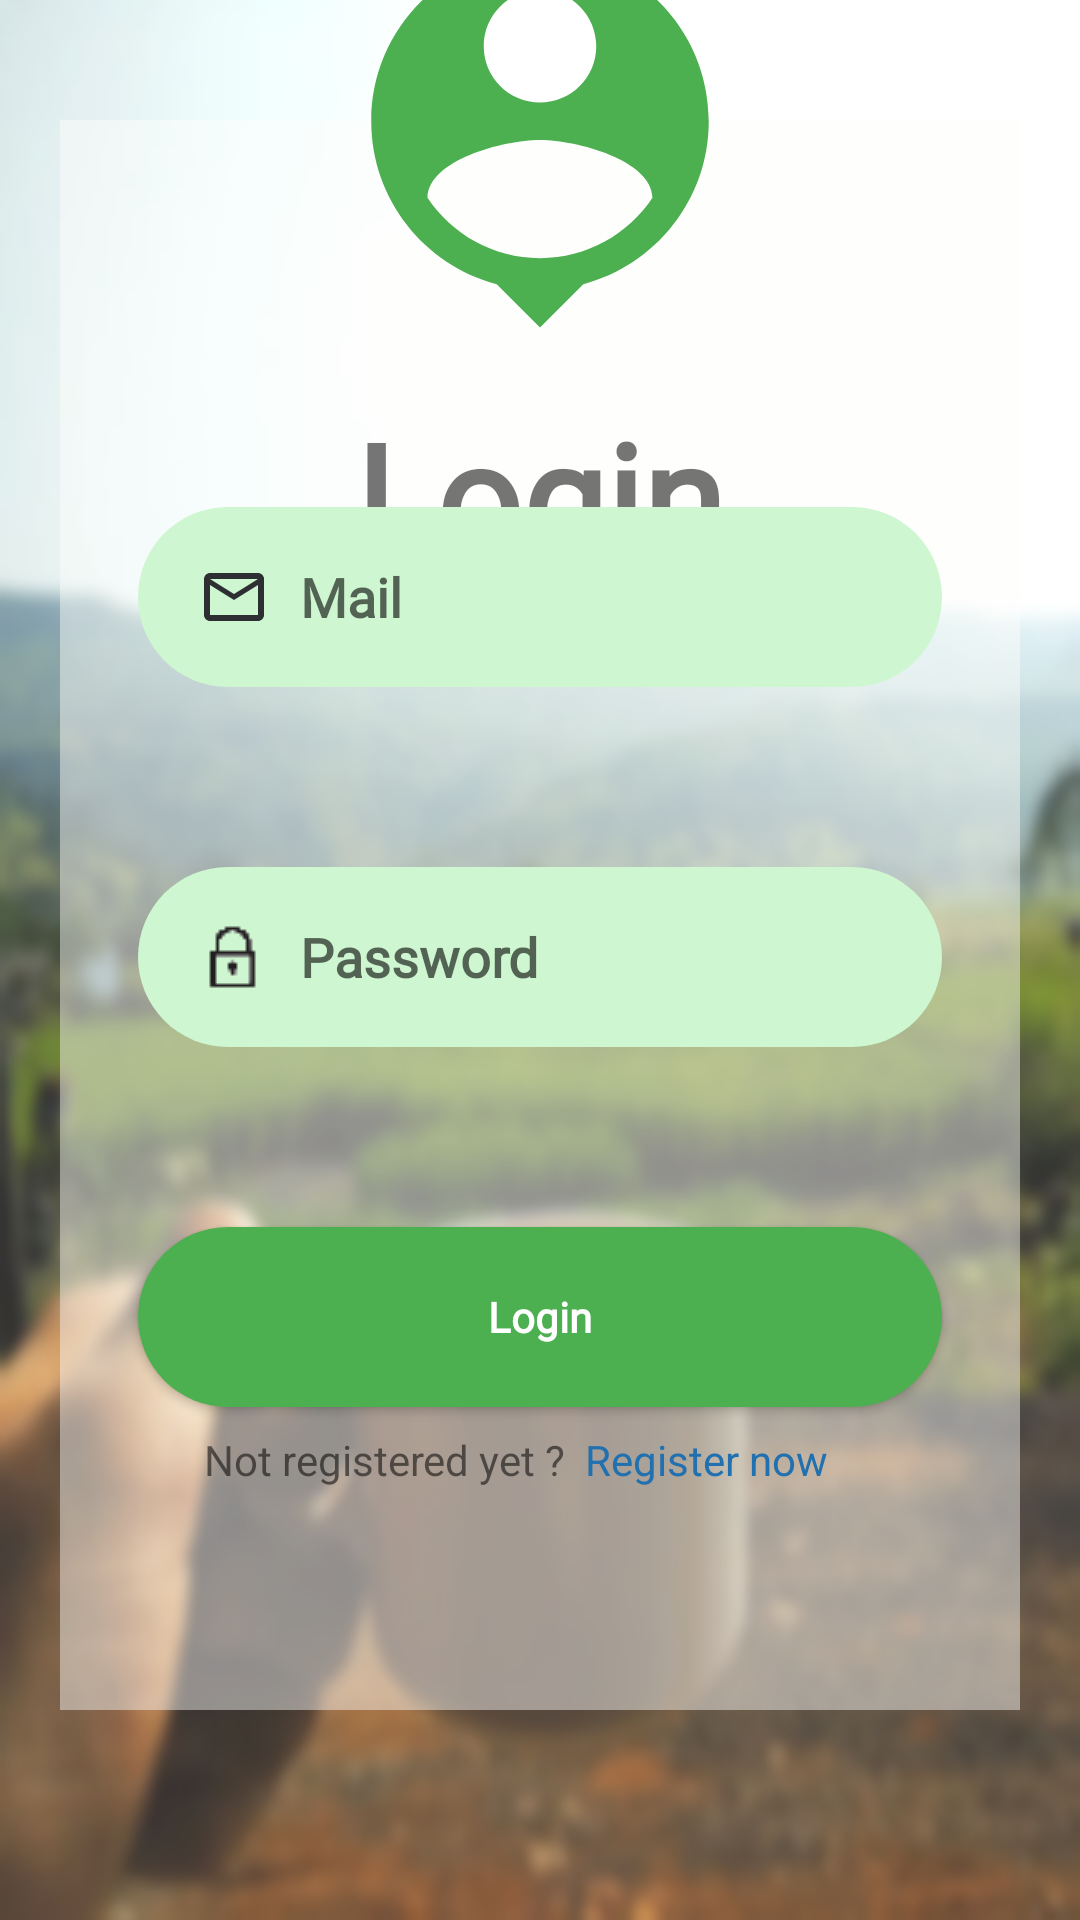

The Android layout XML behind this screen, and the referenced resources:
<!-- AndroidManifest.xml: application theme Theme.CoffeeTrail -->
<!-- res/layout/login.xml -->
<?xml version="1.0" encoding="utf-8"?>
<androidx.constraintlayout.widget.ConstraintLayout
    xmlns:android="http://schemas.android.com/apk/res/android"
    xmlns:app="http://schemas.android.com/apk/res-auto"
    xmlns:tools="http://schemas.android.com/tools"
    android:layout_width="match_parent"
    android:layout_height="match_parent"
    android:background="@drawable/background_menue">

    <LinearLayout
        android:layout_width="match_parent"
        android:layout_height="match_parent"
        android:layout_gravity="center"
        android:layout_marginTop="40dp"
        android:layout_marginBottom="70dp"
        android:layout_marginRight="20dp"
        android:layout_marginLeft="20dp"
        android:background="@color/whitei"
        android:gravity="center"
        android:layoutDirection="ltr"
        android:orientation="vertical"></LinearLayout>

    <TextView
        android:layout_width="match_parent"
        android:layout_height="wrap_content"
        android:drawableTop="@drawable/__person_"
        android:gravity="center"
        android:drawablePadding="10dp"
        android:text="Login"
        android:textStyle="bold"
        android:textSize="50dp"
        android:fontFamily="@font/a"
        app:layout_constraintBottom_toTopOf="@+id/mail"
        app:layout_constraintEnd_toEndOf="parent"
        app:layout_constraintStart_toStartOf="parent"
        app:layout_constraintTop_toTopOf="parent"></TextView>


    <Button
        android:id="@+id/login"
        android:layout_width="match_parent"
        android:layout_height="60dp"
        android:layout_marginStart="46dp"
        android:layout_marginEnd="46dp"
        android:layout_marginBottom="8dp"
        android:background="@drawable/button_design"
        android:text="Login"
        android:fontFamily="@font/b"
        android:textStyle="bold"
        android:textAllCaps="false"
        android:textColor="@color/white"
        app:layout_constraintBottom_toTopOf="@+id/textView2"
        app:layout_constraintEnd_toEndOf="parent"
        app:layout_constraintHorizontal_bias="0.0"
        app:layout_constraintStart_toStartOf="parent" />



    <EditText
        android:id="@+id/mail"
        android:layout_width="match_parent"
        android:layout_height="60dp"
        android:paddingLeft="20dp"
        android:backgroundTint="@color/bgreen"
        android:background="@drawable/edit_text_design"
        android:drawableStart="@drawable/mail_icon"
        android:fontFamily="@font/b"
        android:drawablePadding="10dp"
        android:hint="Mail"
        android:inputType="textEmailAddress"
        android:textStyle="bold"
        android:layout_marginBottom="60dp"
        android:layout_marginStart="46dp"
        android:layout_marginEnd="46dp"
        app:layout_constraintBottom_toTopOf="@+id/password"
        tools:layout_editor_absoluteX="46dp"></EditText>

    <TextView
        android:id="@+id/textView2"
        android:layout_width="wrap_content"
        android:layout_height="wrap_content"
        android:layout_marginBottom="144dp"
        android:text="Not registered yet ?"
        app:layout_constraintBottom_toBottomOf="parent"
        app:layout_constraintEnd_toStartOf="@+id/textView"
        app:layout_constraintHorizontal_bias="0.909"
        app:layout_constraintStart_toStartOf="parent"></TextView>

    <TextView
        android:id="@+id/textView"
        android:layout_width="wrap_content"
        android:layout_height="wrap_content"
        android:layout_marginEnd="84dp"
        android:layout_marginBottom="144dp"
        android:text="Register now"
        android:textColor="@color/blue"
        app:layout_constraintBottom_toBottomOf="parent"
        app:layout_constraintEnd_toEndOf="parent"></TextView>

    <EditText
        android:id="@+id/password"
        android:layout_width="match_parent"
        android:layout_height="60dp"
        android:layout_marginBottom="60dp"
        android:background="@drawable/edit_text_design"
        android:backgroundTint="@color/bgreen"
        android:fontFamily="@font/b"
        android:paddingLeft="20dp"
        android:drawableStart="@drawable/lock_icon"
        android:drawablePadding="10dp"
        android:hint="Password"
        android:layout_marginStart="46dp"
        android:layout_marginEnd="46dp"
        android:textStyle="bold"
        app:layout_constraintBottom_toTopOf="@+id/login"
        tools:layout_editor_absoluteX="46dp"></EditText>


    <ImageButton
        android:id="@+id/backBtn"
        android:layout_width="37dp"
        android:layout_height="37dp"
        android:layout_alignParentEnd="true"
        android:layout_alignParentBottom="true"
        android:layout_marginBottom="4dp"
        android:background="@drawable/back_while_pressing"
        app:layout_constraintBottom_toBottomOf="parent"
        app:layout_constraintEnd_toEndOf="parent"
        app:layout_constraintHorizontal_bias="0.024"
        app:layout_constraintStart_toStartOf="parent" />

</androidx.constraintlayout.widget.ConstraintLayout>
<!-- resources referenced by this layout -->
<resources>
  <color name="bgreen">#CEF6D0</color>
  <color name="blue">#2170AF</color>
  <color name="white">#FFFFFFFF</color>
  <color name="whitei">#74FCFDFA</color>
  <!-- drawable __person_ (drawable) -->
  <vector android:height="150dp" android:tint="#4CAF50"
      android:viewportHeight="24" android:viewportWidth="24"
      android:width="150dp" xmlns:android="http://schemas.android.com/apk/res/android">
      <path android:fillColor="@android:color/white" android:pathData="M12,2c-4.97,0 -9,4.03 -9,9 0,4.17 2.84,7.67 6.69,8.69L12,22l2.31,-2.31C18.16,18.67 21,15.17 21,11c0,-4.97 -4.03,-9 -9,-9zM12,4c1.66,0 3,1.34 3,3s-1.34,3 -3,3 -3,-1.34 -3,-3 1.34,-3 3,-3zM12,18.3c-2.5,0 -4.71,-1.28 -6,-3.22 0.03,-1.99 4,-3.08 6,-3.08 1.99,0 5.97,1.09 6,3.08 -1.29,1.94 -3.5,3.22 -6,3.22z"/>
  </vector>
  <!-- drawable back_while_pressing (drawable) -->
  <?xml version="1.0" encoding="utf-8"?>
  <selector xmlns:android="http://schemas.android.com/apk/res/android">
      <item android:state_pressed="false"
          android:drawable="@drawable/back">
      </item>
      <item android:state_pressed="true"
          android:drawable="@drawable/black_back">
      </item>
  
  </selector>
  <!-- drawable background_menue: png bitmap (drawable, 263882 bytes) -->
  <!-- drawable button_design (drawable) -->
  <?xml version="1.0" encoding="utf-8"?>
  <shape xmlns:android="http://schemas.android.com/apk/res/android">
  
      <solid android:color="@color/green"></solid>
  
      <corners android:radius="37dp"></corners>
  
  </shape>
  <!-- drawable edit_text_design (drawable) -->
  <?xml version="1.0" encoding="utf-8"?>
  <selector xmlns:android="http://schemas.android.com/apk/res/android">
  
      <item android:state_enabled="true" android:state_focused="true">
  
          <shape android:shape="rectangle">
  
              <solid android:color="@color/white"></solid>
              <corners android:radius="30dp"></corners>
  
          </shape>
  
      </item>
  
  
      <item android:state_enabled="true">
  
          <shape android:shape="rectangle">
  
              <solid android:color="@color/white"></solid>
              <corners android:radius="30dp"></corners>
  
          </shape>
  
      </item>
  
  
  </selector>
  <!-- drawable lock_icon: png bitmap (drawable, 488 bytes) -->
  <!-- drawable mail_icon (drawable) -->
  <vector android:height="24dp" android:tint="#2D2F32"
      android:viewportHeight="24" android:viewportWidth="24"
      android:width="24dp" xmlns:android="http://schemas.android.com/apk/res/android">
      <path android:fillColor="@android:color/white" android:pathData="M20,4L4,4c-1.1,0 -1.99,0.9 -1.99,2L2,18c0,1.1 0.9,2 2,2h16c1.1,0 2,-0.9 2,-2L22,6c0,-1.1 -0.9,-2 -2,-2zM20,18L4,18L4,8l8,5 8,-5v10zM12,11L4,6h16l-8,5z"/>
  </vector>
  <style name="Theme.CoffeeTrail" parent="Theme.AppCompat.Light.DarkActionBar">
          
          <item name="colorPrimary">@color/green</item>
          <item name="colorPrimaryVariant">@color/black</item>
          <item name="colorOnPrimary">@color/green</item>
          
          <item name="colorSecondary">@color/teal_200</item>
          <item name="colorSecondaryVariant">@color/teal_700</item>
          <item name="colorOnSecondary">@color/black</item>
          
          <item name="android:statusBarColor" tools:targetApi="l">?attr/colorPrimaryVariant</item>
          
          <item name="android:windowBackground">@color/pink</item>
      </style>
  <!-- drawable back (drawable) -->
  <vector android:height="24dp" android:tint="#545B5D"
      android:viewportHeight="24" android:viewportWidth="24"
      android:width="24dp" xmlns:android="http://schemas.android.com/apk/res/android">
      <path android:fillColor="@android:color/white" android:pathData="M20,11H7.83l5.59,-5.59L12,4l-8,8 8,8 1.41,-1.41L7.83,13H20v-2z"/>
  </vector>
  <color name="green">#4CAF50</color>
  <color name="black">#FF000000</color>
  <color name="teal_200">#FF03DAC5</color>
  <color name="teal_700">#FF018786</color>
  <color name="pink">#FDFDFCFD</color>
</resources>
